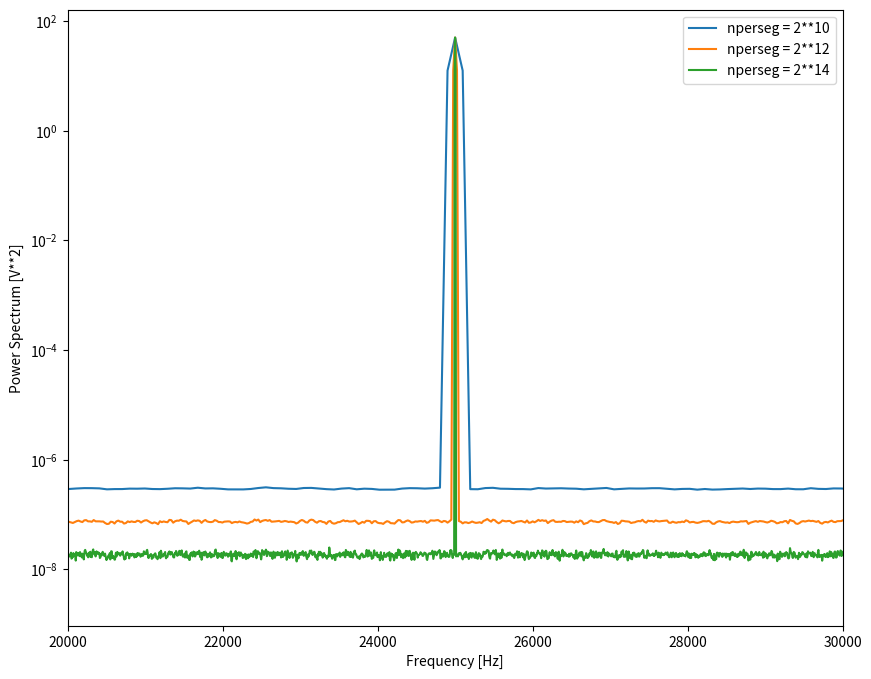

Reproduce this figure in Python. (Note: this script raises an exception after producing the figure.)
import numpy as np
import matplotlib.pyplot as plt
import scipy.signal as signal

fs = 100e3 # sample rate
fc = 25e3 # carrier frequency
A = 10 # amplitude of carrier

t_sim = 10 # total simulation time
N = int(fs*t_sim) # number of samples
t = np.arange(0, N)/fs # time vector

# generate white noise
standard_deviation = 0.01
mean = 0

random_noise = np.random.normal(mean, standard_deviation, N) # this is the additive noise we will add to the signal

# generate carrier
carrier = A*np.cos(2*np.pi*fc*t) + random_noise

# calculate and plot power spectrum
nperseg1 = 2**10
nperseg2 = 2**12
nperseg3 = 2**14
f1, Pxx1 = signal.welch(carrier, fs, nperseg=nperseg1, scaling='spectrum')
f2, Pxx2 = signal.welch(carrier, fs, nperseg=nperseg2, scaling='spectrum')
f3, Pxx3 = signal.welch(carrier, fs, nperseg=nperseg3, scaling='spectrum')

plt.figure(figsize=(10, 8))
plt.plot(f1, Pxx1, label='nperseg = 2**10')
plt.plot(f2, Pxx2, label='nperseg = 2**12')
plt.plot(f3, Pxx3, label='nperseg = 2**14')
plt.legend()
plt.yscale('log')
plt.xlabel('Frequency [Hz]')
plt.ylabel('Power Spectrum [V**2]')
plt.xlim([fc-5e3, fc+5e3])
plt.savefig('Shawn-McSorley.github.io/assets/carrier_power_spectrum.png', dpi=200, transparent=True)

# calculate and plot power spectral density
nperseg1 = 2**10
nperseg2 = 2**12
nperseg3 = 2**14
f1, Pxx1 = signal.welch(carrier, fs, nperseg=nperseg1)
f2, Pxx2 = signal.welch(carrier, fs, nperseg=nperseg2)
f3, Pxx3 = signal.welch(carrier, fs, nperseg=nperseg3)

plt.figure(figsize=(10, 8))
plt.plot(f1, Pxx1, label='nperseg = 2**10')
plt.plot(f2, Pxx2, label='nperseg = 2**12')
plt.plot(f3, Pxx3, label='nperseg = 2**14')
plt.legend()
plt.yscale('log')
plt.xlabel('Frequency [Hz]')
plt.ylabel('Power Spectrum [V**2/Hz]')
plt.xlim([fc-5e3, fc+5e3])
plt.savefig('Shawn-McSorley.github.io/assets/carrier_power_density.png', dpi=200, transparent=True)
plt.show()

# generate analytic signal
analytic_signal = signal.hilbert(carrier)
instantaneous_phase = np.unwrap(np.angle(analytic_signal)) - 2*np.pi*fc*t

down_shifted = analytic_signal * np.exp(-1j*2*np.pi*fc*t)
phase_down_shifted = np.angle(down_shifted)

nperseg = 2**15
f1, Pxx1 = signal.welch(random_noise, fs, nperseg=nperseg)
f2, Pxx2 = signal.welch(instantaneous_phase, fs, nperseg=nperseg)
f3, Pxx3 = signal.welch(phase_down_shifted, fs, nperseg=nperseg)

scaled_additive_noise_PSD = 2 * Pxx1 / A**2


plt.figure()
plt.plot(f1, Pxx1, label='Generated additive noise')
plt.plot(f1, scaled_additive_noise_PSD, label='Scaled additive noise')
plt.plot(f2, Pxx2, label='Instantaneous phase')
plt.plot(f3, Pxx3, label='Phase from down shifted')
plt.axvline(x=fc, color='k', linestyle='--', label='Carrier frequency')
plt.legend()
plt.yscale('log')
plt.xscale('log')
plt.xlabel('Frequency [Hz]')
plt.ylabel('Power Spectrum [rad**2/Hz]')

# Why does the phase noise PSD cutoff at the carrier frequency?
f1, Pxx1 = signal.welch(carrier, fs, nperseg=nperseg, return_onesided=False) # We will use the two-sided PSD to compare to the down-shifted analytic signal
f1 = np.fft.fftshift(f1)
Pxx1 = np.fft.fftshift(Pxx1)
f2, Pxx2 = signal.welch(analytic_signal, fs, nperseg=nperseg, return_onesided=False) # This is complex, so it will return a two sided PSD by default
f2 = np.fft.fftshift(f2)
Pxx2 = np.fft.fftshift(Pxx2)
f3, Pxx3 = signal.welch(down_shifted, fs, nperseg=nperseg, return_onesided=False) # This is complex, so it will return a two sided PSD by default
Pxx3 = np.fft.fftshift(Pxx3)
f3 = np.fft.fftshift(f3)

plt.figure()
plt.plot(f1, 4*Pxx1, label='Carrier') # The factor of 4 is because we are looking at power, and the analytic signal has a Fourier transform twice that of the real signal (in the positive frequency only)
plt.legend()
plt.yscale('log')
plt.xlabel('Frequency [Hz]')
plt.ylabel('Power Spectrum [V**2/Hz]')

plt.figure()
plt.plot(f1, 4*Pxx1, label='Carrier')
plt.plot(f2, Pxx2, label='Analytic signal')
plt.legend()
plt.yscale('log')
plt.xlabel('Frequency [Hz]')
plt.ylabel('Power Spectrum [V**2/Hz]')

plt.figure()
plt.plot(f1, 4*Pxx1, label='Carrier')
plt.plot(f2, Pxx2, label='Analytic signal')
plt.plot(f3, Pxx3, label='Down shifted analytic signal')
plt.legend()
plt.yscale('log')
plt.xlabel('Frequency [Hz]')
plt.ylabel('Power Spectrum [V**2/Hz]')

plt.show()
